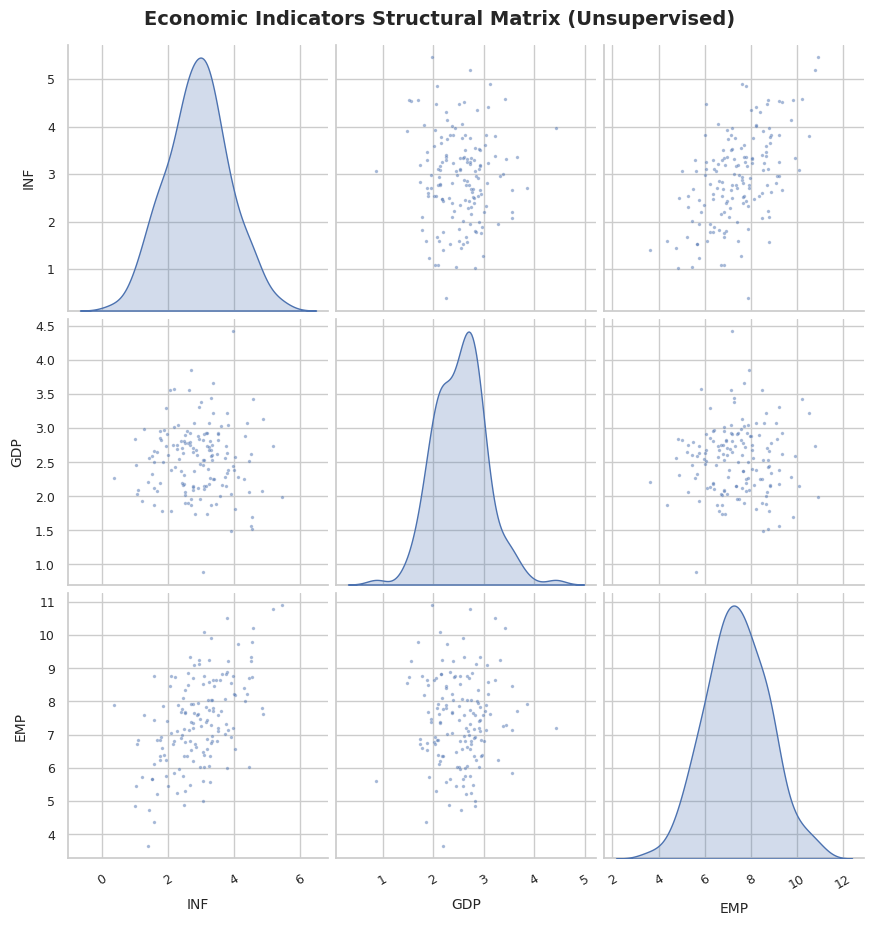
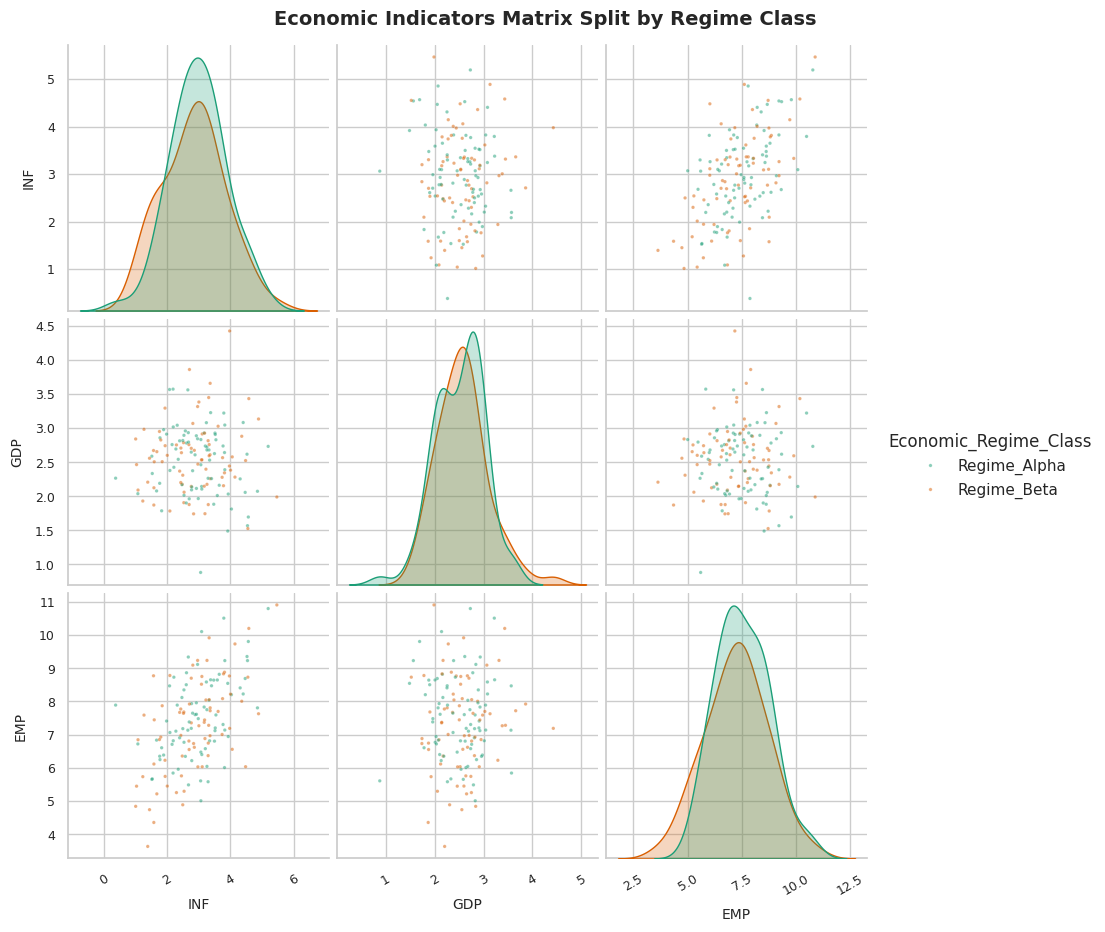

These charts were generated, in order, by the following Python code:
"""
Module Name: pairwise_relationship_analysis.py
Description: A reusable, modular script to execute pairwise relationship analyses 
             using pair plots (scatter plot matrices) with customizable distributions, 
             marker styling, and clear axis management.
"""

import os
from typing import Dict, List, Optional
import matplotlib.pyplot as plt
import pandas as pd
import seaborn as sns


def plot_pairwise_relationships(
    df: pd.DataFrame,
    columns: Optional[List[str]] = None,
    rename_mapping: Optional[Dict[str, str]] = None,
    hue_column: Optional[str] = None,
    diag_kind: str = "kde",
    marker_size: float = 6.0,
    marker_alpha: float = 0.5,
    plot_height: float = 3.0,
    title: str = "Pairwise Relationship Analysis Matrix",
    save_path: Optional[str] = None,
) -> None:
    """Generates a highly readable, stylized pair plot matrix for multivariate numerical analysis.

    Parameters:
    -----------
    df : pd.DataFrame
        The target source input DataFrame.
    columns : Optional[List[str]], default None
        List of continuous numerical features to plot. If None, selects all numerical columns.
    rename_mapping : Optional[Dict[str, str]], default None
        A mapping dictionary to shorten long column names for better grid readability.
    hue_column : Optional[str], default None
        An optional categorical feature name used to color-code scatter markers.
    diag_kind : str, default 'kde'
        Type of visualization for the main diagonal cells: {'kde', 'hist', None}.
    marker_size : float, default 6.0
        The structural scale/size ('s') configuration for the individual scatter points.
    marker_alpha : float, default 0.5
        Transparency setting for scatter points to mitigate overplotting challenges.
    plot_height : float, default 3.0
        The spatial canvas height dimension for each individual square subplot inside the grid.
    title : str, default 'Pairwise Relationship Analysis Matrix'
        The comprehensive title string added above the plot matrix layout.
    save_path : Optional[str], default None
        System file path to export the completed high-resolution visualization asset.
    """
    # Isolate targets and create a shallow copy to prevent editing original structures
    target_cols = columns.copy() if columns else df.select_dtypes(include=["number"]).columns.tolist()

    if hue_column and hue_column in df.columns:
        # Ensure hue column is tracked without causing duplicate entry errors
        if hue_column in target_cols:
            target_cols.remove(hue_column)
        working_df = df[target_cols + [hue_column]].copy()
    else:
        working_df = df[target_cols].copy()

    # Apply column renames to optimize grid legibility if provided
    if rename_mapping:
        working_df.rename(columns=rename_mapping, inplace=True)
        # Re-map target names list to handle layout loop steps correctly
        target_cols = [rename_mapping.get(c, c) for c in target_cols]

    # Drop incomplete data rows to ensure unbroken grid generation
    working_df.dropna(inplace=True)

    if working_df.empty:
        raise ValueError("DataFrame is empty after dropping missing row indices.")

    sns.set_theme(style="whitegrid")

    # Generate the base pair plot grid structure
    pair_grid = sns.pairplot(
        data=working_df,
        vars=target_cols,
        hue=hue_column,
        diag_kind=diag_kind,
        height=plot_height,
        palette="Dark2" if hue_column else None,
        plot_kws={"s": marker_size, "alpha": marker_alpha}
    )

    # Format subplot axes for clear, non-overlapping label visibility
    for ax in pair_grid.axes.flatten():
        if ax is not None:
            ax.set_xlabel(ax.get_xlabel(), fontsize=10, labelpad=8)
            ax.set_ylabel(ax.get_ylabel(), fontsize=10, labelpad=8)
            ax.tick_params(axis="x", labelrotation=30, labelsize=9)
            ax.tick_params(axis="y", labelsize=9)

    # Attach the primary overarching title context
    plt.suptitle(title, fontsize=14, fontweight="bold", y=1.02)

    if save_path:
        directory = os.path.dirname(save_path)
        if directory and not os.path.exists(directory):
            os.makedirs(directory)
        plt.savefig(save_path, dpi=300, bbox_inches="tight")
        print(f"[Info] Pairwise plot matrix successfully saved to: {save_path}")

    plt.show()
    plt.close()


# ==============================================================================
# Execution Example
# ==============================================================================
if __name__ == "__main__":
    import numpy as np

    # Generating a structured synthetic dataset representing diverse economic profiles
    np.random.seed(42)
    samples = 150

    dummy_df = pd.DataFrame(
        {
            "Macro_Indicator_Inflation_Rate_Long": np.random.normal(3.0, 1.0, samples),
            "Macro_Indicator_Gross_Product_Long": np.random.normal(2.5, 0.5, samples),
            "Macro_Indicator_Employment_Rate_Long": np.random.normal(5.0, 1.2, samples),
            "Economic_Regime_Class": np.random.choice(["Regime_Alpha", "Regime_Beta"], samples),
        }
    )

    # Introduce a deterministic linear interaction path to verify pattern isolation
    dummy_df["Macro_Indicator_Employment_Rate_Long"] += (
        dummy_df["Macro_Indicator_Inflation_Rate_Long"] * 0.8
    )

    # Configure a clean rename dictionary to minimize axis footprint space
    aliases = {
        "Macro_Indicator_Inflation_Rate_Long": "INF",
        "Macro_Indicator_Gross_Product_Long": "GDP",
        "Macro_Indicator_Employment_Rate_Long": "EMP",
    }

    print("--- 1. Rendering Unsupervised Pairwise Plot ---")
    plot_pairwise_relationships(
        df=dummy_df,
        columns=[
            "Macro_Indicator_Inflation_Rate_Long",
            "Macro_Indicator_Gross_Product_Long",
            "Macro_Indicator_Employment_Rate_Long",
        ],
        rename_mapping=aliases,
        title="Economic Indicators Structural Matrix (Unsupervised)",
    )

    print("\n--- 2. Rendering Class-Stratified Pairwise Plot ---")
    plot_pairwise_relationships(
        df=dummy_df,
        columns=[
            "Macro_Indicator_Inflation_Rate_Long",
            "Macro_Indicator_Gross_Product_Long",
            "Macro_Indicator_Employment_Rate_Long",
        ],
        rename_mapping=aliases,
        hue_column="Economic_Regime_Class",
        title="Economic Indicators Matrix Split by Regime Class",
    )
